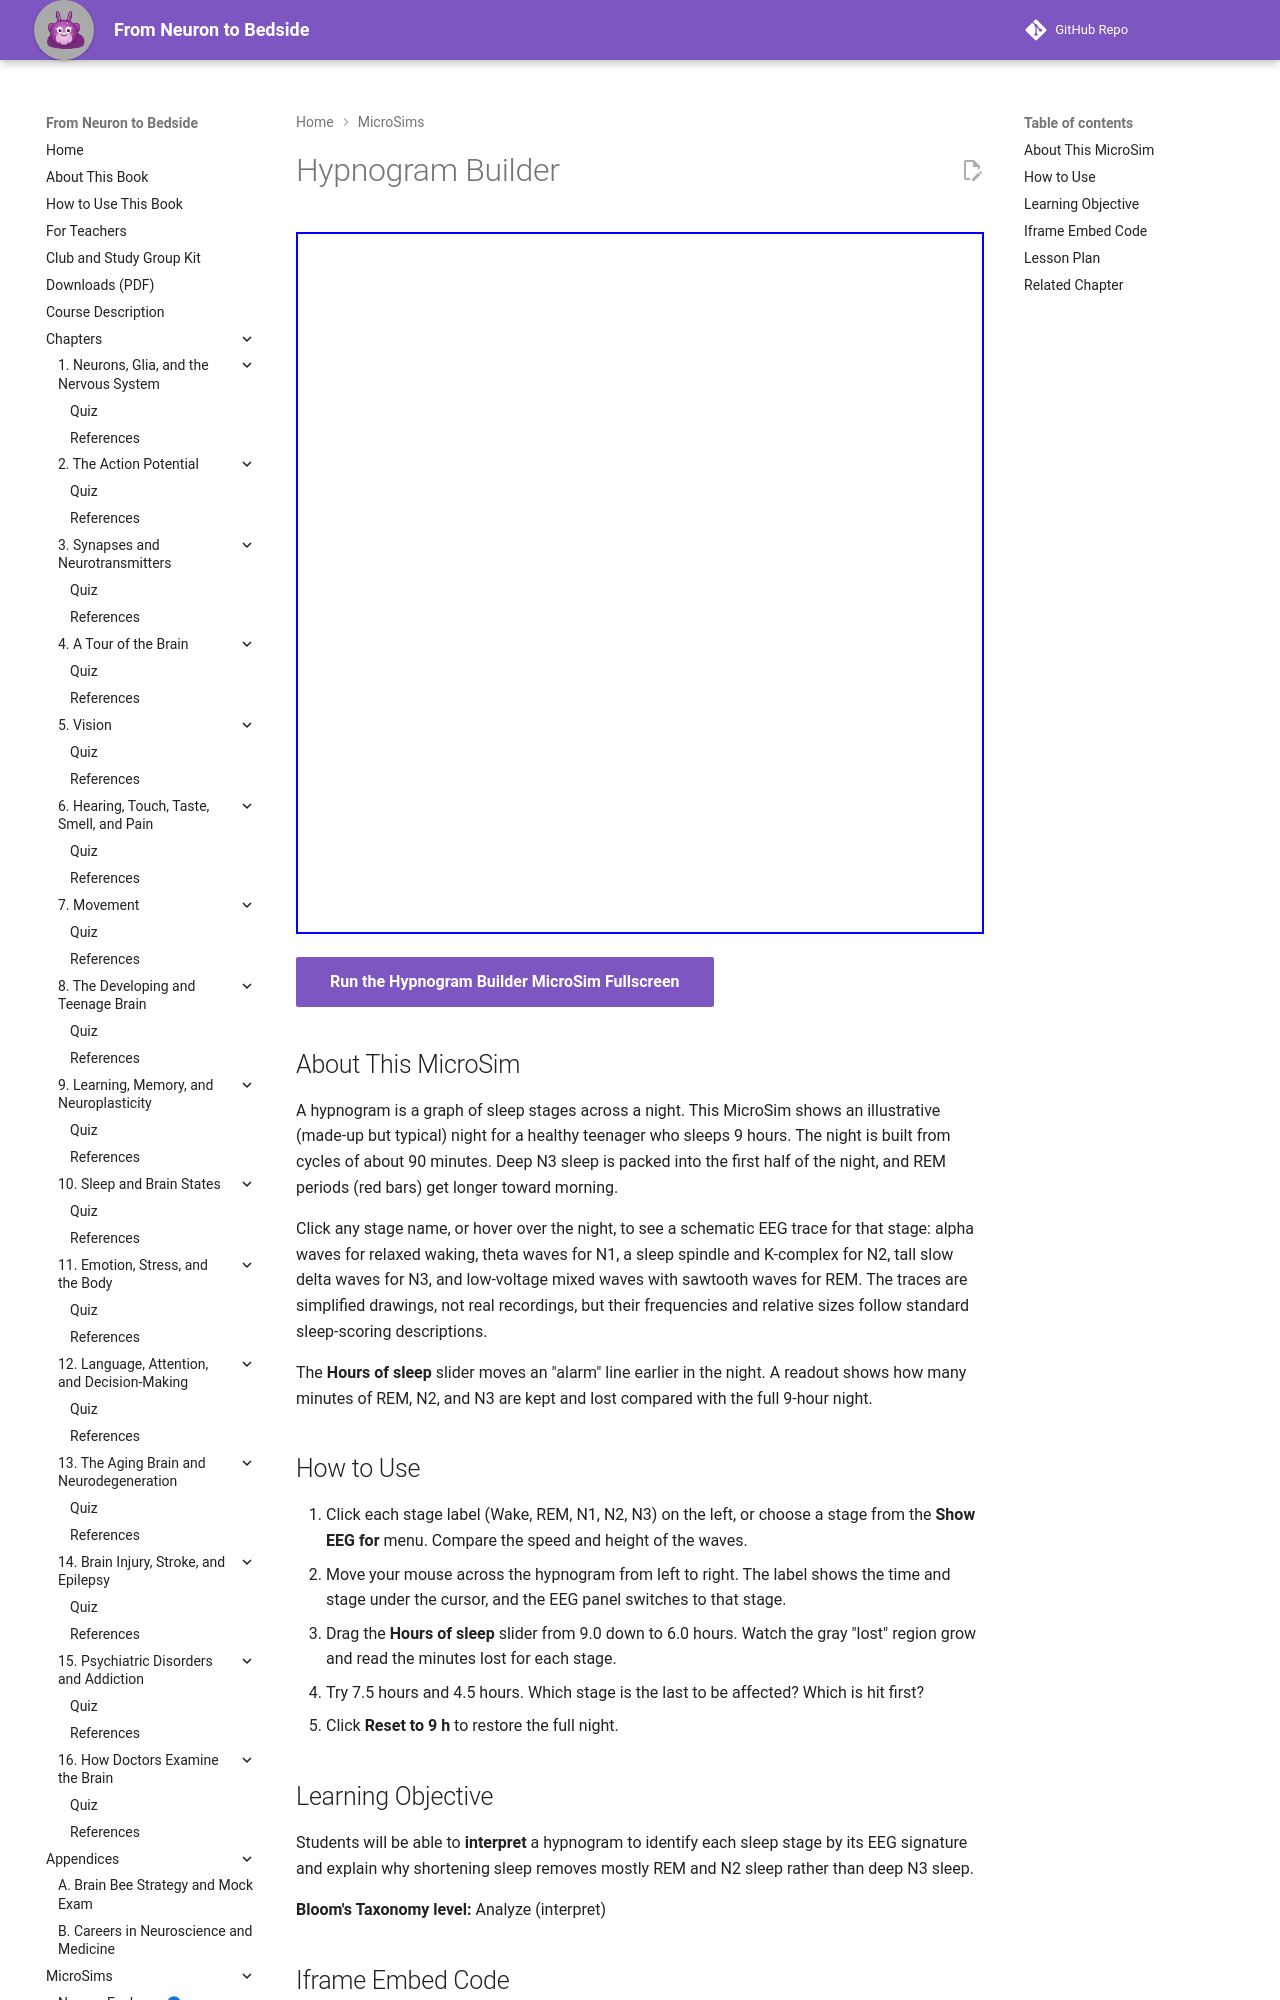

repository: aaryavvatts-lab/neuroscience-textbook · page: sims/ch10-hypnogram/index.html · generator: mkdocs

---
title: Hypnogram Builder
description: An interactive hypnogram of an illustrative 9-hour teen night with schematic EEG waves for each sleep stage and a slider that shows which stages are lost when sleep is cut short.
image: /sims/ch10-hypnogram/ch10-hypnogram.png
og:image: /sims/ch10-hypnogram/ch10-hypnogram.png
quality_score: 85
status: implemented
---

# Hypnogram Builder

<iframe src="main.html" height="702px" width="100%" scrolling="no"></iframe>

[Run the Hypnogram Builder MicroSim Fullscreen](./main.html){ .md-button .md-button--primary }

## About This MicroSim

A hypnogram is a graph of sleep stages across a night. This MicroSim shows an illustrative (made-up but typical) night for a healthy teenager who sleeps 9 hours. The night is built from cycles of about 90 minutes. Deep N3 sleep is packed into the first half of the night, and REM periods (red bars) get longer toward morning.

Click any stage name, or hover over the night, to see a schematic EEG trace for that stage: alpha waves for relaxed waking, theta waves for N1, a sleep spindle and K-complex for N2, tall slow delta waves for N3, and low-voltage mixed waves with sawtooth waves for REM. The traces are simplified drawings, not real recordings, but their frequencies and relative sizes follow standard sleep-scoring descriptions.

The **Hours of sleep** slider moves an "alarm" line earlier in the night. A readout shows how many minutes of REM, N2, and N3 are kept and lost compared with the full 9-hour night.

## How to Use

1. Click each stage label (Wake, REM, N1, N2, N3) on the left, or choose a stage from the **Show EEG for** menu. Compare the speed and height of the waves.
2. Move your mouse across the hypnogram from left to right. The label shows the time and stage under the cursor, and the EEG panel switches to that stage.
3. Drag the **Hours of sleep** slider from 9.0 down to 6.0 hours. Watch the gray "lost" region grow and read the minutes lost for each stage.
4. Try 7.5 hours and 4.5 hours. Which stage is the last to be affected? Which is hit first?
5. Click **Reset to 9 h** to restore the full night.

## Learning Objective

Students will be able to **interpret** a hypnogram to identify each sleep stage by its EEG signature and explain why shortening sleep removes mostly REM and N2 sleep rather than deep N3 sleep.

**Bloom's Taxonomy level:** Analyze (interpret)
